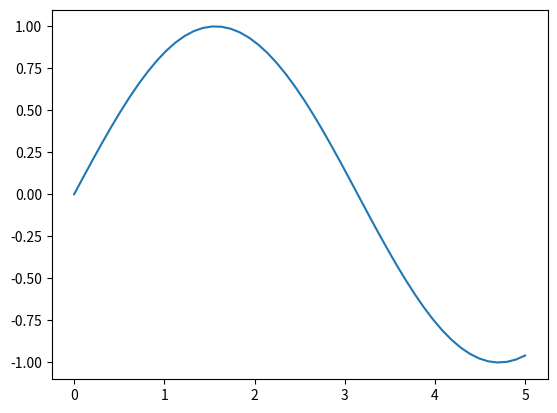

This figure's Python source: (Note: this script raises an exception after producing the figure.)
import os
from scipy import integrate 
from scipy.integrate import solve_ivp

import matplotlib.pyplot as plt
import numpy as np

def equa_1(t, y):
    """
    this is function
    dy/dt = cos(t) with initial condition as y(0)=2
    """
    return np.cos(t)

t0, t1 = 0, 200
t_span = [0, 15]
t_eval, step = np.linspace(start=0, stop=5, num=50, retstep=True)

sol = solve_ivp(equa_1, t_span, [0], method="RK45", dense_output=True, t_eval=t_eval)

T = sol.t
Y = sol.y
plt.plot(T, Y[0])
plt.savefig("images/ode.jpg")
plt.clf()

# define constant
def equa_sys(t, y):
    """
    dy1/dt = y2
    dy2/dt = a(t) + b*y1 + c*y2)
    y = [y1, y2]
    """
    a_t = 5*np.cos(t)
    function = [y[1],  a_t + 1.0*y[0] + 2.0*y[1] ]
    return function
    
t0, t1 = 0, 200
t_span = [0, 100]
t_eval, step = np.linspace(start=0, stop=5, num=50, retstep=True)

init_point = [1.0, 2.0]
sol = solve_ivp(equa_sys, t_span, init_point, method="RK45", dense_output=True, t_eval=t_eval)


T = sol.t
Y = sol.y
plt.plot(T, Y[0], label="y1")
plt.plot(T, Y[1], label="y2")
plt.legend()
plt.savefig("images/sys_equation.jpg")
plt.clf()


# oscilation 1 deg
t0, t1 = 0, 200
t_span = [0, 100]
y0 = [1.0, 2.0]
F0 = 10.0
m = 1.0
omega = 4.1
b = 0.0
c = 16.0

def oscilation_sys(t, y):
    Ft = F0 * np.sin(omega*t)
    funtion = [y[1], 1/m*(Ft - b*y[1]  -c*y[0])]
    return funtion
t_eval, step = np.linspace(start=0, stop=100, num=5000, retstep=True)
sol = solve_ivp(oscilation_sys, t_span, y0, method="RK45", dense_output=True, t_eval=t_eval)


T = sol.t
Y = sol.y
F = [F0 * np.sin(omega*t) for t in T]
plt.plot(T, F, label="force function")
plt.plot(T, Y[0], label="y1")
plt.plot(T, Y[1], label="y2")
plt.legend()
plt.savefig("images/oscilation.jpg")
plt.clf()

# other system of diff equation
# oscilation 1 deg
t0, t1 = 0, 10
t_span = [0, 10]
num_point = 500
init_point = [0.0, 1.0]

def simple_sys(t, y):
    F1 = -y[0]**2 + y[1]
    F2 = -y[0] -y[0]*y[1]
    funtion = [F1, F2]
    return funtion
t_eval, step = np.linspace(start=t_span[0], stop=t_span[1], num=num_point, retstep=True)
sol = solve_ivp(simple_sys, t_span, init_point, method="RK45", dense_output=True, t_eval=t_eval)


T = sol.t
Y = sol.y
F = [F0 * np.sin(omega*t) for t in T]
plt.plot(T, F, label="force function")
plt.plot(T, Y[0], label="y1")
plt.plot(T, Y[1], label="y2")
plt.legend()
plt.savefig("images/simple_sys_1.jpg")
plt.clf()

plt.plot(Y[0], Y[1])
plt.savefig("images/simple_sys_2.jpg")
plt.clf()
